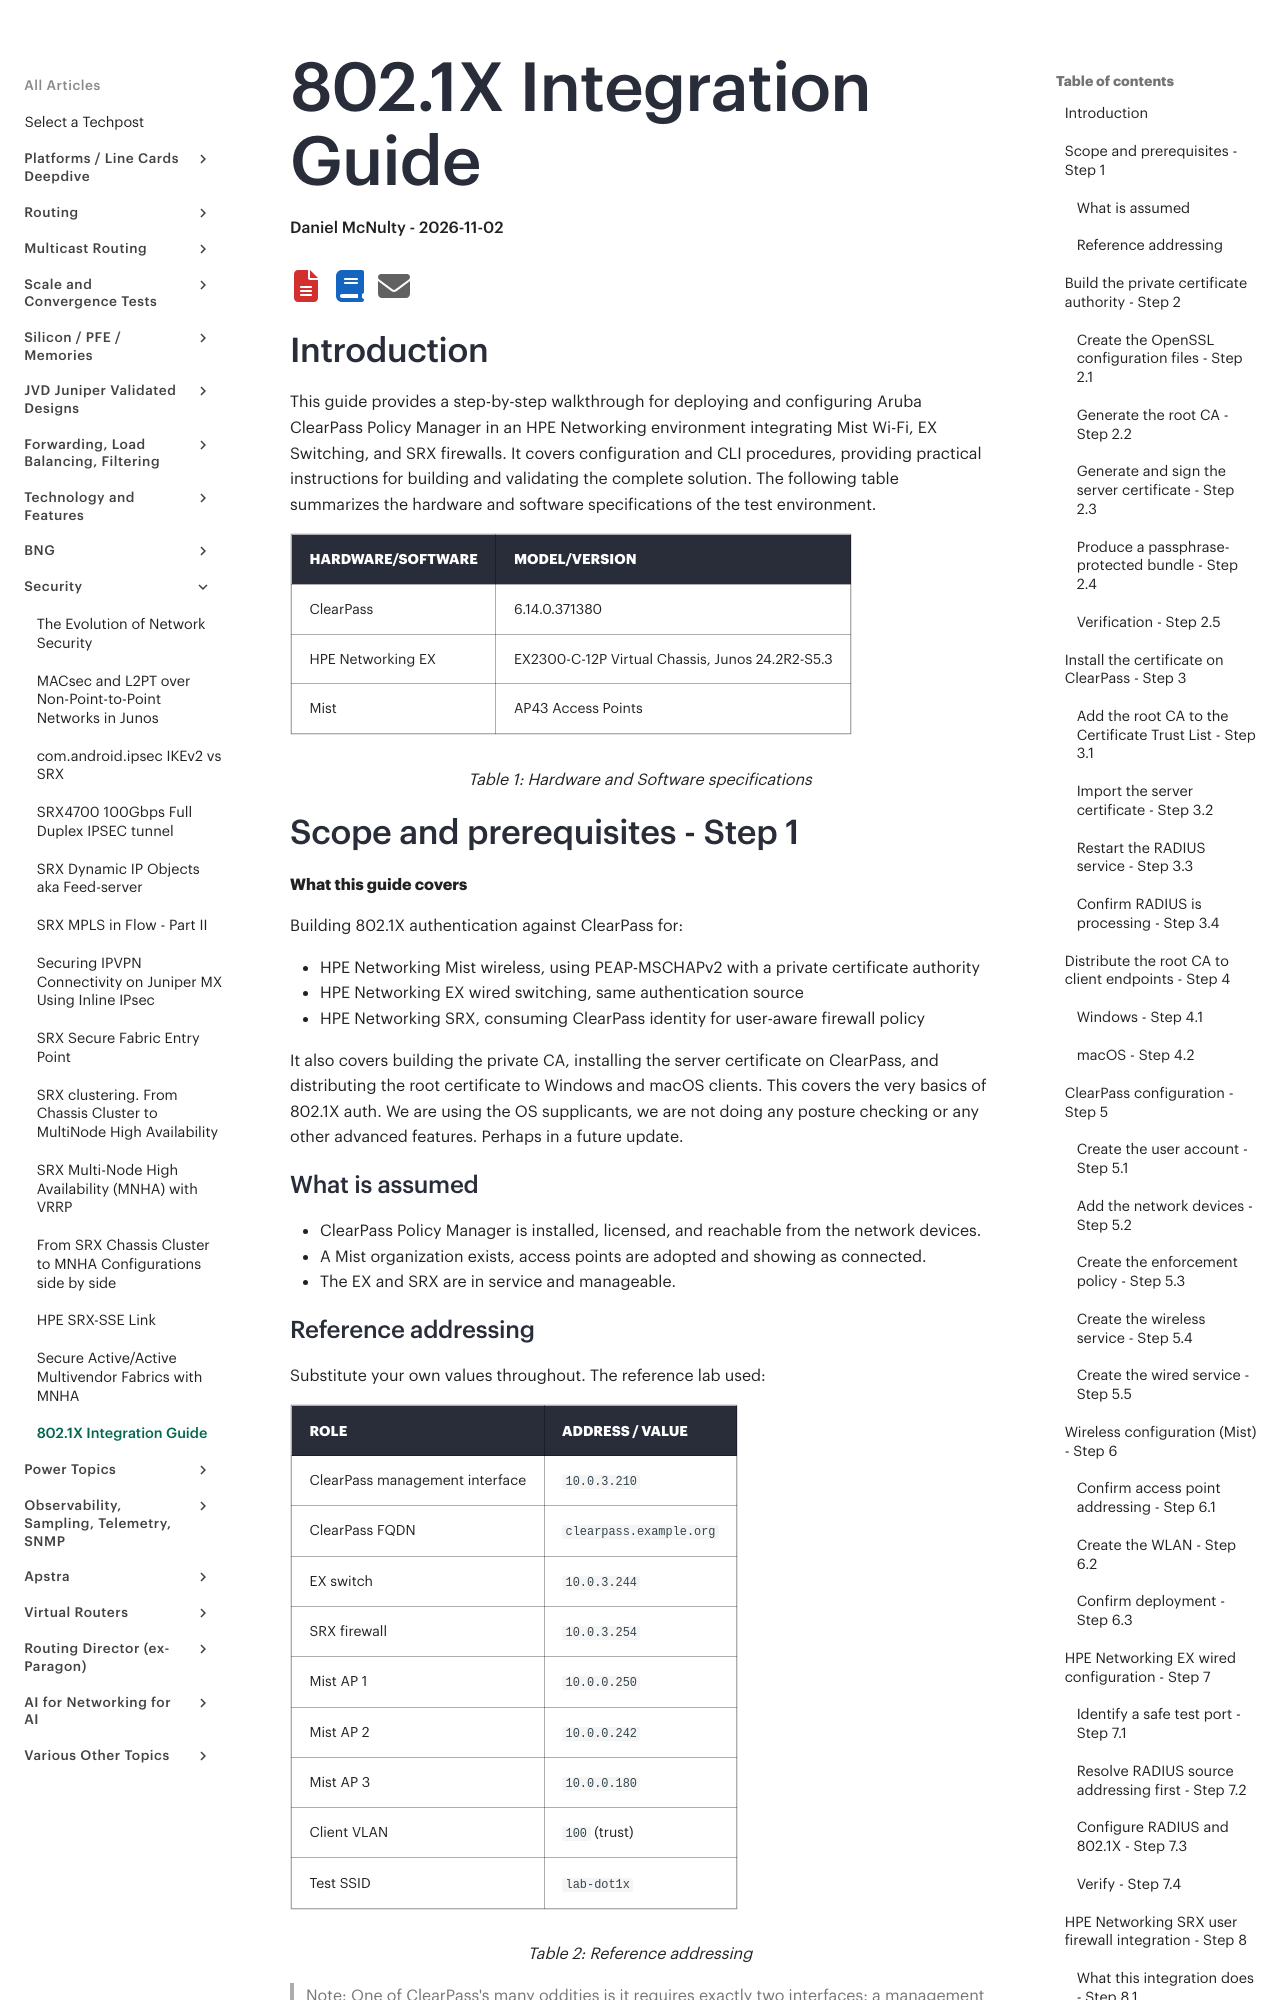

repository: Juniper/techpost · page: articles/802.1x-integration-guide/article/index.html · generator: mkdocs

# 802.1X Integration Guide

**Daniel McNulty - 2026-11-02**

## Introduction 

This guide provides a step-by-step walkthrough for deploying and configuring Aruba ClearPass Policy Manager in an HPE Networking environment integrating Mist Wi-Fi, EX Switching, and SRX firewalls. It covers configuration and CLI procedures, providing practical instructions for building and validating the complete solution. The following table summarizes the hardware and software specifications of the test environment.

Table: Hardware and Software specifications

| Hardware/Software | Model/Version |
|---|---|
| ClearPass | 6.14.0.371380 |
| HPE Networking EX | EX2300-C-12P Virtual Chassis, Junos 24.2R2-S5.3 |
| Mist | AP43 Access Points |

## Scope and prerequisites - Step 1

**What this guide covers**

Building 802.1X authentication against ClearPass for:

- HPE Networking Mist wireless, using PEAP-MSCHAPv2 with a private certificate authority
- HPE Networking EX wired switching, same authentication source
- HPE Networking SRX, consuming ClearPass identity for user-aware firewall policy

It also covers building the private CA, installing the server certificate on ClearPass, and distributing the root certificate to Windows and macOS clients.
This covers the very basics of 802.1X auth. We are using the OS supplicants, we are not doing any posture checking or any other advanced features. Perhaps in a future update.

### What is assumed

- ClearPass Policy Manager is installed, licensed, and reachable from the network devices.
- A Mist organization exists, access points are adopted and showing as connected.
- The EX and SRX are in service and manageable.

### Reference addressing

Substitute your own values throughout. The reference lab used:

Table: Reference addressing

| Role | Address / value |
|---|---|
| ClearPass management interface | `10.0.3.210` |
| ClearPass FQDN | `clearpass.example.org` |
| EX switch | `10.0.3.244` |
| SRX firewall | `10.0.3.254` |
| Mist AP 1 | `10.0.0.250` |
| Mist AP 2 | `10.0.0.242` |
| Mist AP 3 | `10.0.0.180` |
| Client VLAN | `100` (trust) |
| Test SSID | `lab-dot1x` |

> Note: One of ClearPass's many oddities is it requires exactly two interfaces: a management port and a data port. These interfaces must be on different LANs. Each interface must be configured. In my case I set the data port to a bogus LAN. However, all AAA services listen on both interfaces. RADIUS does not require the data port and I don't know what purpose it serves. Point your network devices at whichever ClearPass address they can reach directly, for me the management interface.

## Build the private certificate authority - Step 2
